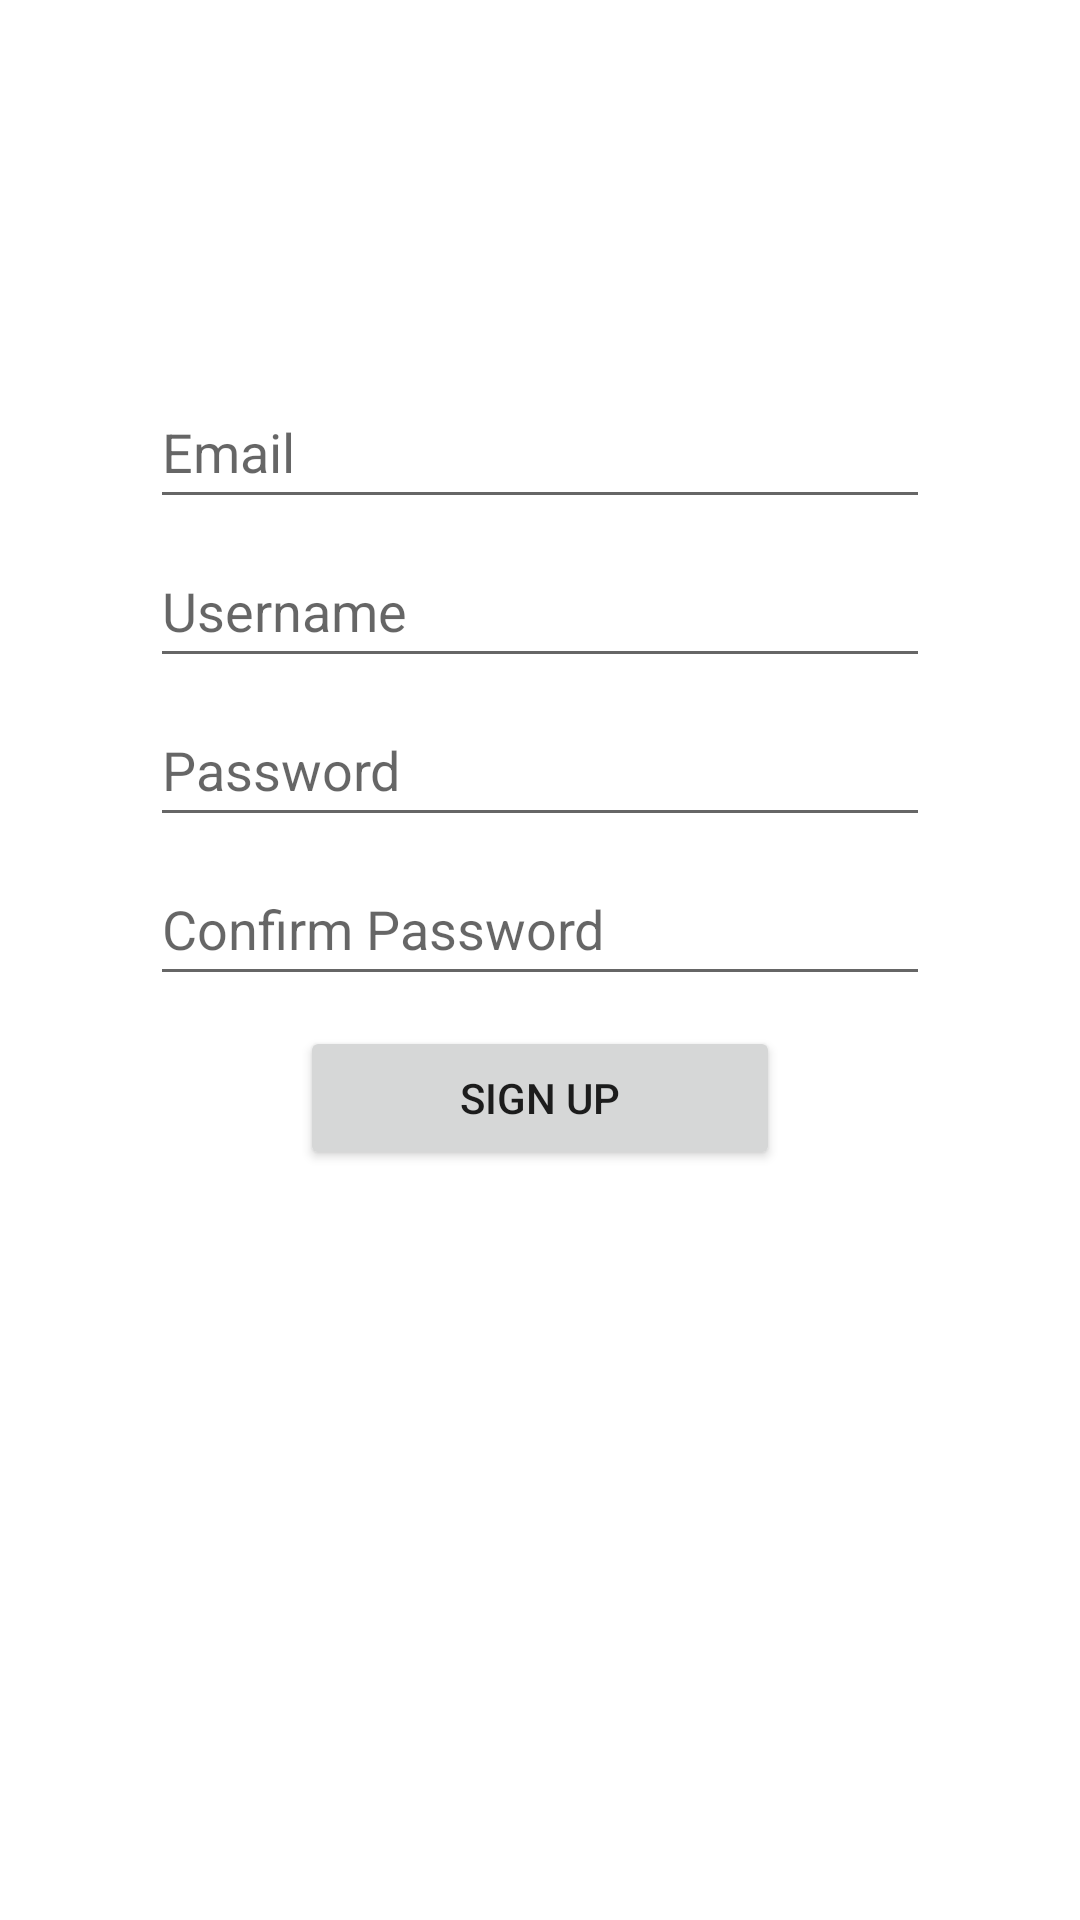

Android layout source for this screen:
<!-- AndroidManifest.xml: activity theme Theme.MaterialComponents.Light.NoActionBar -->
<!-- res/layout/activity_sign_up.xml -->
<?xml version="1.0" encoding="utf-8"?>
<RelativeLayout xmlns:android="http://schemas.android.com/apk/res/android"
    xmlns:app="http://schemas.android.com/apk/res-auto"
    xmlns:tools="http://schemas.android.com/tools"
    android:layout_width="match_parent"
    android:layout_height="match_parent"
    android:padding="5dp"
    tools:context=".SignUpActivity">

    <ImageView
        android:id="@+id/ivSignupLogo"
        android:layout_width="200dp"
        android:layout_height="wrap_content"
        android:layout_alignParentTop="true"
        android:layout_centerHorizontal="true"
        android:layout_marginTop="80dp"
        android:adjustViewBounds="true"
        app:srcCompat="@drawable/nav_logo_whiteout" />

    <LinearLayout
        android:layout_width="wrap_content"
        android:layout_height="wrap_content"
        android:layout_below="@id/ivSignupLogo"
        android:layout_centerHorizontal="true"
        android:layout_marginTop="40dp"
        android:orientation="vertical">

        <EditText
            android:id="@+id/etSignupEmail"
            android:layout_width="260dp"
            android:layout_height="wrap_content"
            android:ems="10"
            android:hint="Email"
            android:inputType="textPersonName"
            android:minHeight="48dp" />

        <EditText
            android:id="@+id/etSignupUsername"
            android:layout_width="260dp"
            android:layout_height="wrap_content"
            android:layout_marginTop="5dp"
            android:ems="10"
            android:hint="Username"
            android:inputType="textPersonName"
            android:minHeight="48dp" />

        <EditText
            android:id="@+id/etSignupPassword"
            android:layout_width="260dp"
            android:layout_height="wrap_content"
            android:layout_marginTop="5dp"
            android:ems="10"
            android:hint="Password"
            android:inputType="textPassword"
            android:minHeight="48dp" />

        <EditText
            android:id="@+id/etSignupPasswordConfirm"
            android:layout_width="260dp"
            android:layout_height="wrap_content"
            android:layout_marginTop="5dp"
            android:ems="10"
            android:hint="Confirm Password"
            android:inputType="textPassword"
            android:minHeight="48dp" />

        <Button
            android:id="@+id/btnSignup"
            android:layout_width="160dp"
            android:layout_height="wrap_content"
            android:layout_gravity="center_horizontal"
            android:layout_marginTop="10dp"
            android:text="Sign Up" />

    </LinearLayout>
</RelativeLayout>
<!-- resources referenced by this layout -->
<resources>

</resources>
